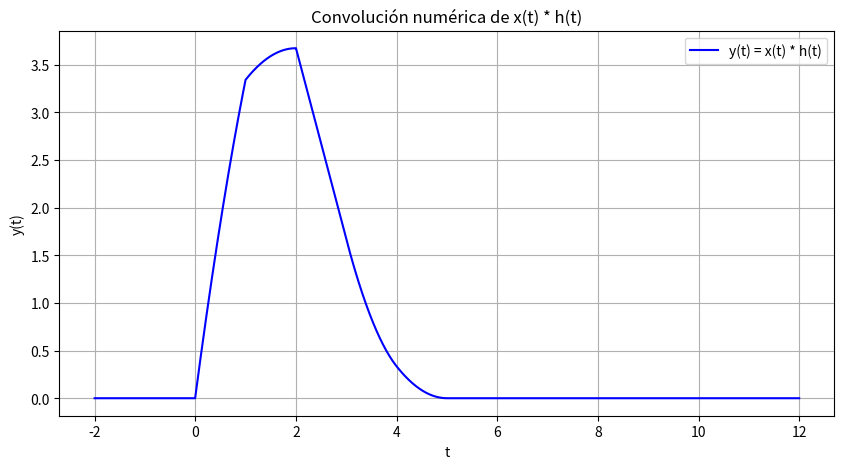

The matplotlib source for this figure:
import numpy as np
import matplotlib.pyplot as plt

# Dominio de t para muestreo fino
t = np.linspace(-1, 6, 1000)

# Definir x(t) = -2/3 * t + 2 en [0,3]
def x_func(t):
    return np.where((t >= 0) & (t <= 3), -2/3 * t + 2, 0)

# Definir h(t) = 2 en [0,1), 1 en [1,2)
def h_func(t):
    return np.where((t >= 0) & (t < 1), 2, np.where((t >= 1) & (t < 2), 1, 0))

# Muestreo para convolución
dt = t[1] - t[0]
x_vals = x_func(t)
h_vals = h_func(t)

# Realizar convolución numérica
y_vals = np.convolve(x_vals, h_vals, mode='full') * dt
t_conv = np.linspace(2*t[0], 2*t[-1], len(y_vals))  # nuevo eje t

# Graficar
plt.figure(figsize=(10, 5))
plt.plot(t_conv, y_vals, label='y(t) = x(t) * h(t)', color='blue')
plt.title("Convolución numérica de x(t) * h(t)")
plt.xlabel("t")
plt.ylabel("y(t)")
plt.grid(True)
plt.legend()
plt.show()